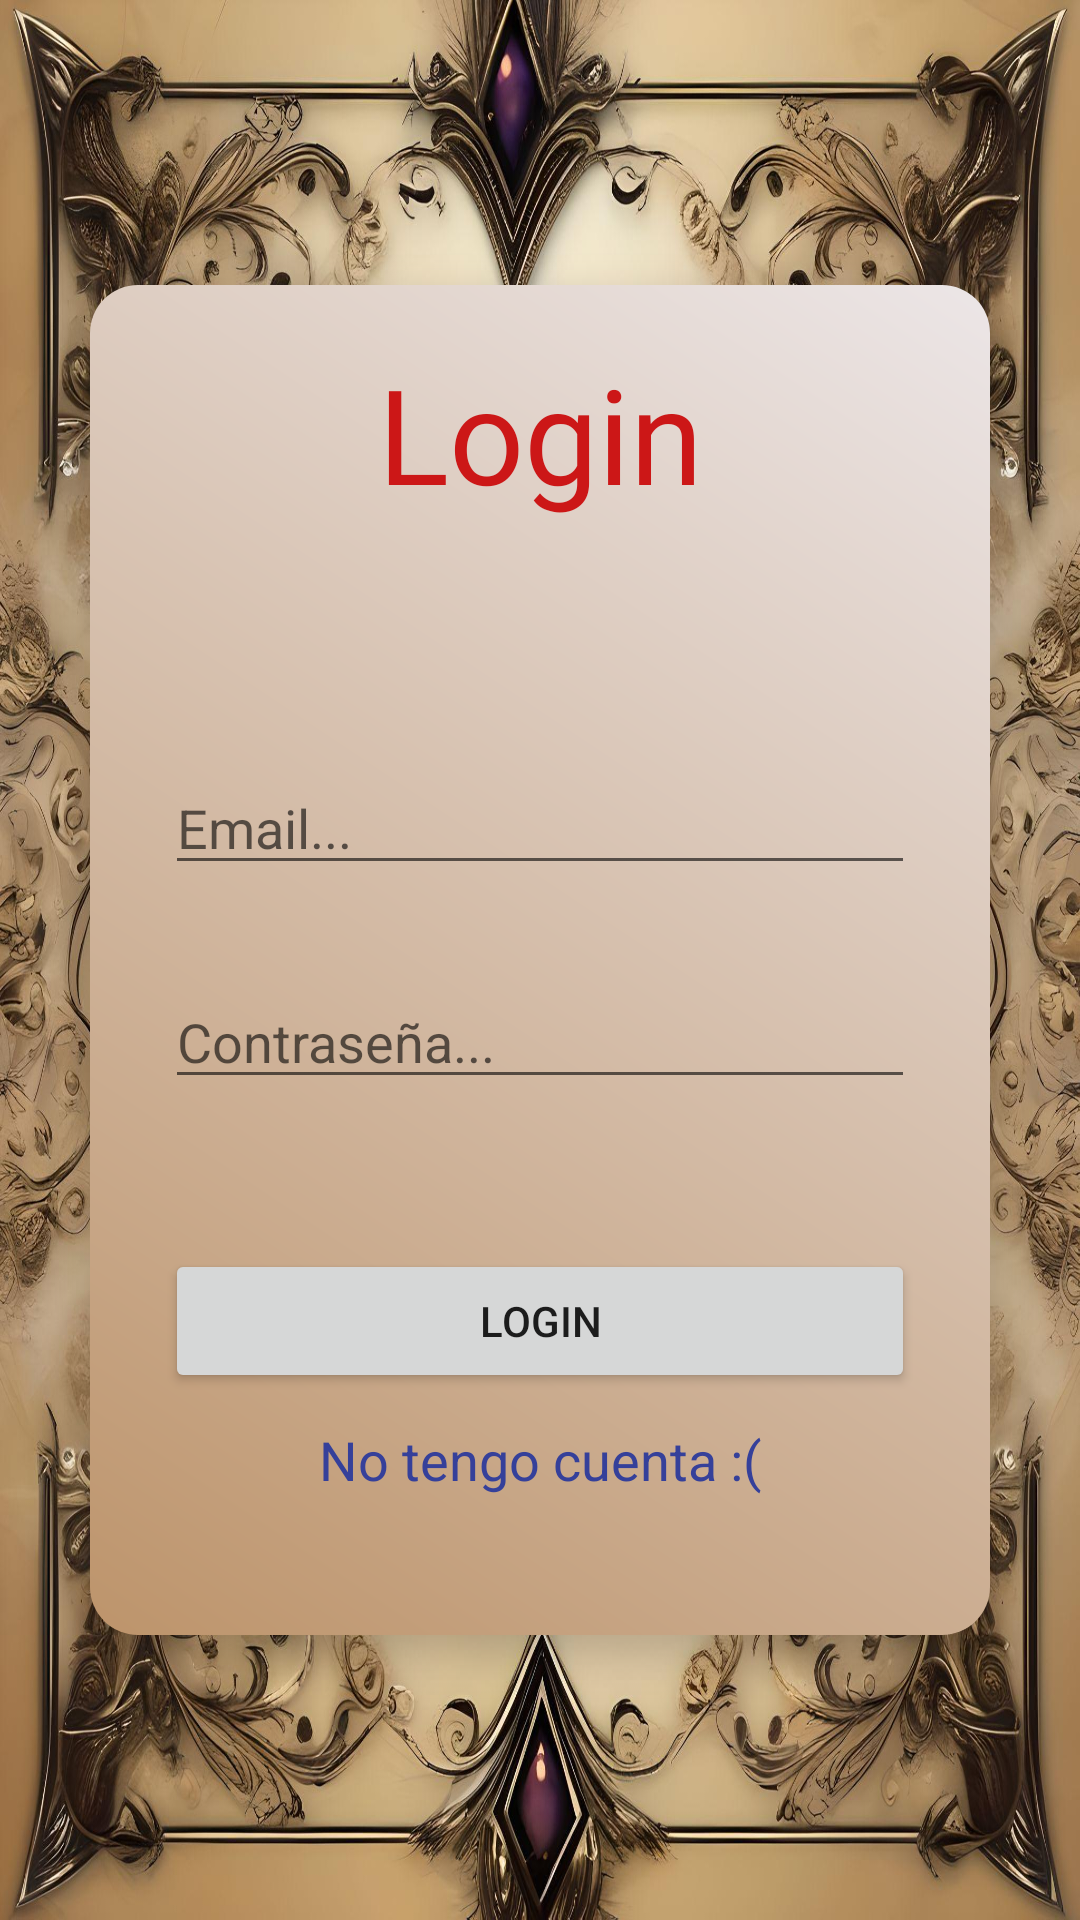

Produce the Android XML layout that renders to this screen, including the resource entries it uses.
<!-- AndroidManifest.xml: application theme AppTheme -->
<!-- res/layout/activity_login.xml -->
<?xml version="1.0" encoding="utf-8"?>
<androidx.constraintlayout.widget.ConstraintLayout xmlns:android="http://schemas.android.com/apk/res/android"
    android:layout_width="match_parent"
    android:layout_height="match_parent"
    xmlns:app="http://schemas.android.com/apk/res-auto"
    android:background="@drawable/fondo2"
    >

    <androidx.cardview.widget.CardView
        android:layout_width="300dp"
        android:layout_height="450dp"
        app:layout_constraintTop_toTopOf="parent"
        app:layout_constraintBottom_toBottomOf="parent"
        app:layout_constraintStart_toStartOf="parent"
        app:layout_constraintEnd_toEndOf="parent"
        app:cardCornerRadius="16dp"
        app:cardElevation="8dp"
        android:layout_margin="16dp"
        app:cardBackgroundColor="@android:color/transparent">



        <androidx.constraintlayout.widget.ConstraintLayout
            android:layout_width="match_parent"
            android:layout_height="match_parent"
            android:background="@drawable/background_gradient">

    <TextView
        android:id="@+id/tvRegistroL"
        android:layout_width="wrap_content"
        android:layout_height="wrap_content"
        app:layout_constraintStart_toStartOf="parent"
        app:layout_constraintEnd_toEndOf="parent"
        app:layout_constraintTop_toTopOf="parent"
        android:text="Login"
        android:fontFamily="@font/medieval"
        android:textColor="#CC1717"
        android:layout_marginTop="20dp"
        android:textSize="44sp"
        android:layout_marginBottom="80dp"
        app:layout_constraintBottom_toTopOf="@id/etEmailL">

    </TextView>


    <androidx.appcompat.widget.AppCompatEditText
        android:layout_width="250dp"
        android:layout_height="wrap_content"
        android:hint="Email..."
        android:singleLine="true"
        android:imeOptions="actionNext"
        app:layout_constraintStart_toStartOf="parent"
        app:layout_constraintEnd_toEndOf="parent"
        app:layout_constraintTop_toBottomOf="@id/tvRegistroL"
        android:id="@+id/etEmailL"
        app:layout_constraintBottom_toTopOf="@id/etContrasenaL">

    </androidx.appcompat.widget.AppCompatEditText>

    <androidx.appcompat.widget.AppCompatEditText
        android:layout_width="250dp"
        android:layout_height="wrap_content"
        android:hint="Contraseña..."
        android:layout_marginTop="30dp"
        app:layout_constraintStart_toStartOf="parent"
        app:layout_constraintEnd_toEndOf="parent"
        app:layout_constraintTop_toBottomOf="@id/etEmailL"
        android:inputType="textPassword"
        android:id="@+id/etContrasenaL">

    </androidx.appcompat.widget.AppCompatEditText>

    <Button
        android:id="@+id/btConfirmarL"
        style="@style/Widget.AppCompat.Button"
        android:layout_width="250dp"
        android:layout_height="wrap_content"
        android:text="Login"
        android:layout_marginTop="50dp"
        app:layout_constraintEnd_toEndOf="parent"
        app:layout_constraintStart_toStartOf="parent"
        app:layout_constraintTop_toBottomOf="@id/etContrasenaL">

    </Button>

    <TextView
        android:id="@+id/tvNoTengoCuenta"
        android:layout_width="wrap_content"
        android:layout_height="wrap_content"
        android:text="No tengo cuenta :("
        android:textSize="18sp"
        android:clickable="true"
        android:focusable="true"
        android:textColor="#35409A"
        app:layout_constraintTop_toBottomOf="@id/btConfirmarL"
        app:layout_constraintStart_toStartOf="parent"
        app:layout_constraintEnd_toEndOf="parent"
        android:layout_marginTop="10dp">

    </TextView>
        </androidx.constraintlayout.widget.ConstraintLayout>
    </androidx.cardview.widget.CardView>

</androidx.constraintlayout.widget.ConstraintLayout>
<!-- resources referenced by this layout -->
<resources>
  <!-- drawable background_gradient (drawable) -->
  <?xml version="1.0" encoding="utf-8"?>
  <shape xmlns:android="http://schemas.android.com/apk/res/android">
      <gradient
          android:startColor="#BD946B"
          android:endColor="#ECE6E7"
          android:angle="45"/>
  </shape>
  <!-- drawable fondo2: jpg bitmap (drawable, 726683 bytes) -->
  <style name="AppTheme" parent="Theme.AppCompat.Light.DarkActionBar">
  
  
          <item name="android:actionOverflowButtonStyle">@style/MyOverflowButtonStyle</item>
      </style>
  <style name="MyOverflowButtonStyle" parent="@style/Widget.AppCompat.ActionButton.Overflow">
          <item name="android:src"> @drawable/baseline_settings_24</item>
      </style>
</resources>
